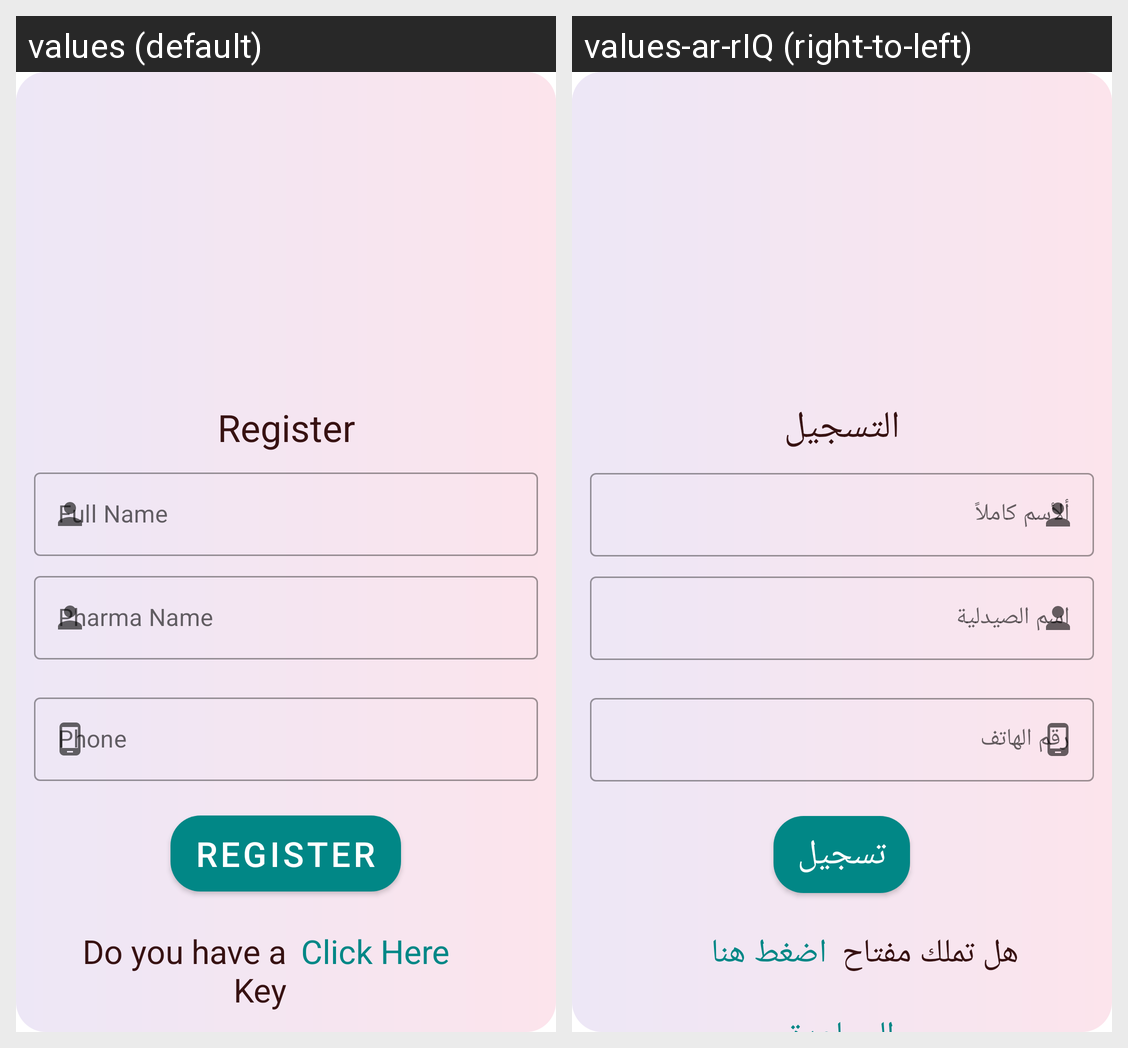

The Android screen above is rendered under two locales of the same app. Produce the string resources it draws, with the default and per-locale values.
Android screen res/layout/activity_register.xml rendered under 2 locales, left to right: values (default), values-ar-rIQ (right-to-left). Device: Nexus 5 (rendered at 1080×1920; each locale shown at half size, 540×960, under a caption strip naming it); theme Theme.MyApp.
Strings drawn on this screen, with the default value and each locale's value (text and hints the layout hard-codes, and strings that could not be matched under every locale, appear in the picture but are not listed):

login
  values: Register
  values-ar-rIQ: التسجيل

fullName
  values: Full Name
  values-ar-rIQ: ألأسم كاملاً

pharma_name
  values: Pharma Name
  values-ar-rIQ: اسم الصيدلية

phone
  values: Phone
  values-ar-rIQ: رقم الهاتف

loginbutton
  values: Register
  values-ar-rIQ: تسجيل

Doyouhaveakey
  values: Do you have a Key
  values-ar-rIQ: هل تملك مفتاح

clickhere
  values: Click Here
  values-ar-rIQ: اضغط هنا
